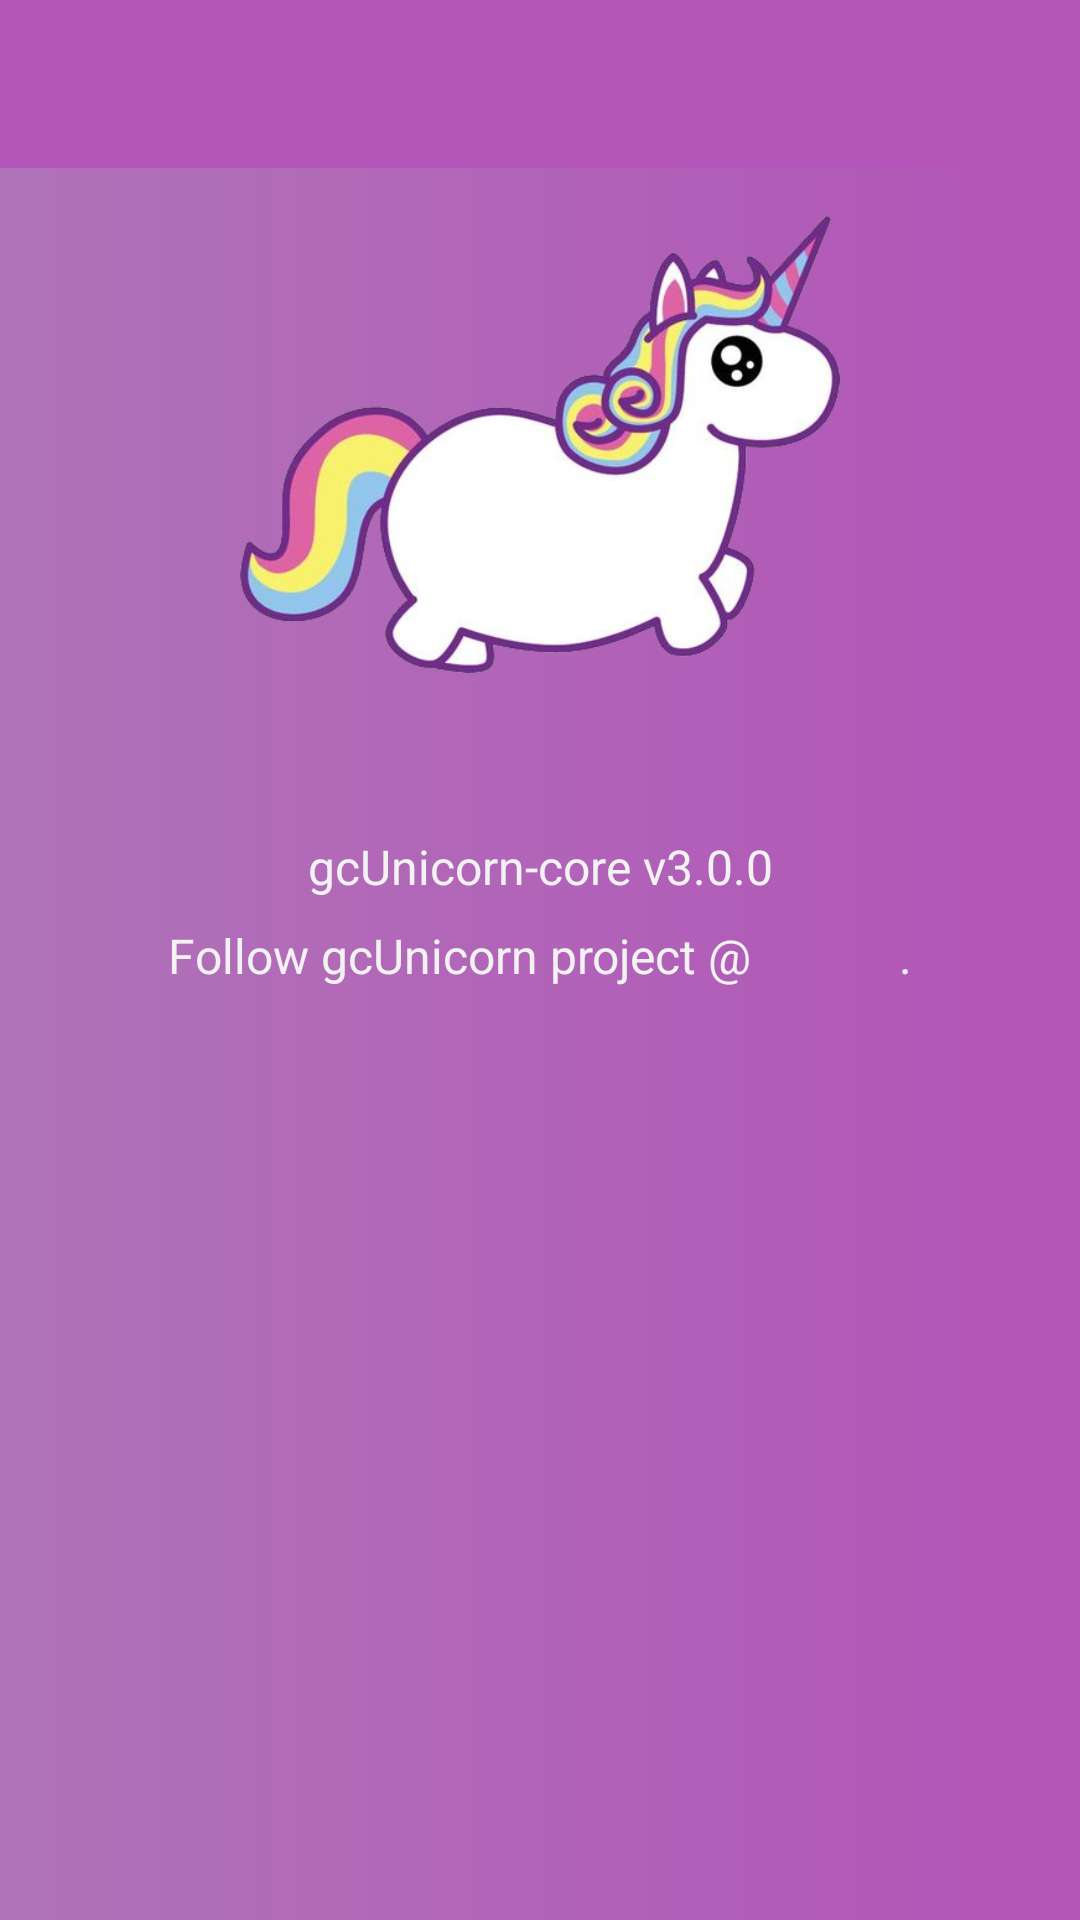

Produce the Android XML layout that renders to this screen, including the resource entries it uses.
<!-- AndroidManifest.xml: activity theme AppTheme.NoActionBar -->
<!-- res/layout/activity_about.xml -->
<?xml version="1.0" encoding="utf-8"?>


<LinearLayout
        xmlns:android="http://schemas.android.com/apk/res/android"
        xmlns:app="http://schemas.android.com/apk/res-auto"
        xmlns:tools="http://schemas.android.com/tools"
        android:layout_width="match_parent"
        android:layout_height="match_parent"
        android:orientation="vertical"
        tools:context="cz.babi.gcunicorn.android.ui.activity.AboutActivity">

    <com.google.android.material.appbar.AppBarLayout
            android:layout_width="match_parent"
            android:layout_height="wrap_content"
            android:theme="@style/AppTheme.AppBarOverlay">

        <androidx.appcompat.widget.Toolbar
                android:id="@+id/about_toolbar"
                android:layout_width="match_parent"
                android:layout_height="wrap_content"
                android:fitsSystemWindows="true"
                android:minHeight="?attr/actionBarSize"
                android:background="?attr/colorPrimary"
                app:popupTheme="@style/AppTheme.PopupOverlay"/>

    </com.google.android.material.appbar.AppBarLayout>

    <ScrollView
            android:layout_width="match_parent"
            android:layout_height="match_parent"
            android:fillViewport="true">

        <androidx.constraintlayout.widget.ConstraintLayout
                android:layout_width="match_parent"
                android:layout_height="wrap_content">

            <include
                    android:id="@+id/layout_about"
                    layout="@layout/layout_about"/>

        </androidx.constraintlayout.widget.ConstraintLayout>
    </ScrollView>
</LinearLayout>
<!-- res/layout/layout_about.xml (included above) -->
<?xml version="1.0" encoding="utf-8"?>


<androidx.constraintlayout.widget.ConstraintLayout
        xmlns:android="http://schemas.android.com/apk/res/android"
        xmlns:app="http://schemas.android.com/apk/res-auto"
        android:layout_width="match_parent"
        android:layout_height="match_parent"
        android:background="@drawable/about_background">

    <ImageView
            android:layout_width="200dp"
            android:layout_height="wrap_content"
            android:id="@+id/unicorn"
            android:src="@drawable/unicorn"
            android:adjustViewBounds="true"
            android:contentDescription="@string/text_app_name"
            android:layout_gravity="center"
            android:paddingTop="@dimen/indentation_default"
            android:paddingBottom="@dimen/indentation_default"
            app:layout_constraintTop_toTopOf="parent"
            app:layout_constraintRight_toRightOf="parent"
            app:layout_constraintLeft_toLeftOf="parent"
    />

    <TextView
            android:layout_width="wrap_content"
            android:layout_height="wrap_content"
            android:id="@+id/about_app_name"
            android:layout_gravity="center"
            android:paddingTop="@dimen/indentation_half"
            style="@style/AboutTextView"
            app:layout_constraintTop_toBottomOf="@id/unicorn"
            app:layout_constraintRight_toRightOf="parent"
            app:layout_constraintLeft_toLeftOf="parent"/>

    <TextView
            android:layout_width="wrap_content"
            android:layout_height="wrap_content"
            android:id="@+id/about_core"
            android:layout_gravity="center"
            android:text="@string/text_app_core"
            style="@style/AboutTextView"
            app:layout_constraintTop_toBottomOf="@id/about_app_name"
            app:layout_constraintRight_toRightOf="parent"
            app:layout_constraintLeft_toLeftOf="parent"/>

    <TextView
            android:layout_width="wrap_content"
            android:layout_height="wrap_content"
            android:id="@+id/about_github"
            android:layout_gravity="center"
            android:text="@string/text_github"
            style="@style/AboutTextView"
            app:layout_constraintTop_toBottomOf="@id/about_core"
            app:layout_constraintRight_toRightOf="parent"
            app:layout_constraintLeft_toLeftOf="parent"/>

</androidx.constraintlayout.widget.ConstraintLayout>
<!-- resources referenced by this layout -->
<resources>
  <dimen name="indentation_default">16dp</dimen>
  <dimen name="indentation_half">8dp</dimen>
  <!-- drawable about_background (drawable) -->
  <?xml version="1.0" encoding="utf-8"?>
  <shape xmlns:android="http://schemas.android.com/apk/res/android">
      <gradient
              android:startColor="@color/colorPrimaryLight"
              android:endColor="@color/colorPrimary"
              android:angle="0"/>
  </shape>
  <!-- drawable unicorn: png bitmap (drawable, 164322 bytes) -->
  <string name="text_app_core" translatable="false">gcUnicorn-core v3.0.0</string>
  <string name="text_app_name" translatable="false">gcUnicorn</string>
  <string name="text_github">Follow gcUnicorn project @<a href="https://github.com/little-fish/gcUnicorn">GitHub</a>.</string>
  <style name="AboutTextView">
          <item name="android:paddingBottom">@dimen/indentation_half</item>
          <item name="android:textColor">@color/aboutView</item>
          <item name="android:textSize">@dimen/font_size</item>
          <item name="android:textColorLink">@color/aboutLink</item>
      </style>
  <style name="AppTheme.AppBarOverlay" parent="ThemeOverlay.AppCompat.Dark.ActionBar" />
  <style name="AppTheme.PopupOverlay" parent="ThemeOverlay.AppCompat.Light">
          <item name="android:colorBackground">@color/colorBackground</item>
          <item name="android:textColorPrimary">@color/colorPrimaryText</item>
          <item name="android:textColorSecondary">@color/colorSecondaryText</item>
      </style>
  <style name="AppTheme.NoActionBar">
          <item name="windowActionBar">false</item>
          <item name="windowNoTitle">true</item>
      </style>
  <color name="colorPrimaryLight">#b073b8</color>
  <color name="colorPrimary">#b254b8</color>
  <color name="aboutView">#F2F2F2</color>
  <dimen name="font_size">16sp</dimen>
  <color name="colorBackground">#f4f4f4</color>
  <color name="colorPrimaryText">#212121</color>
  <color name="colorSecondaryText">#757575</color>
</resources>
